Labelled photos from "pieces", an image-classification folder in afka2d/chesscog. The possible labels are: black bishop, black king, black knight, black pawn, black queen, black rook, white bishop, white king, white knight, white pawn, white queen, white rook.

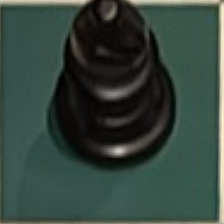
Label: black bishop

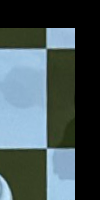
Label: black king

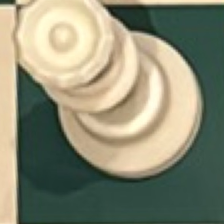
Label: white queen

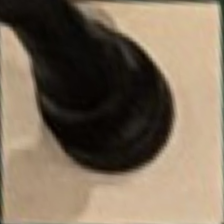
Label: black rook

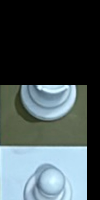
Label: white king

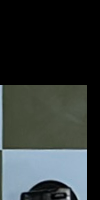
Label: white bishop
